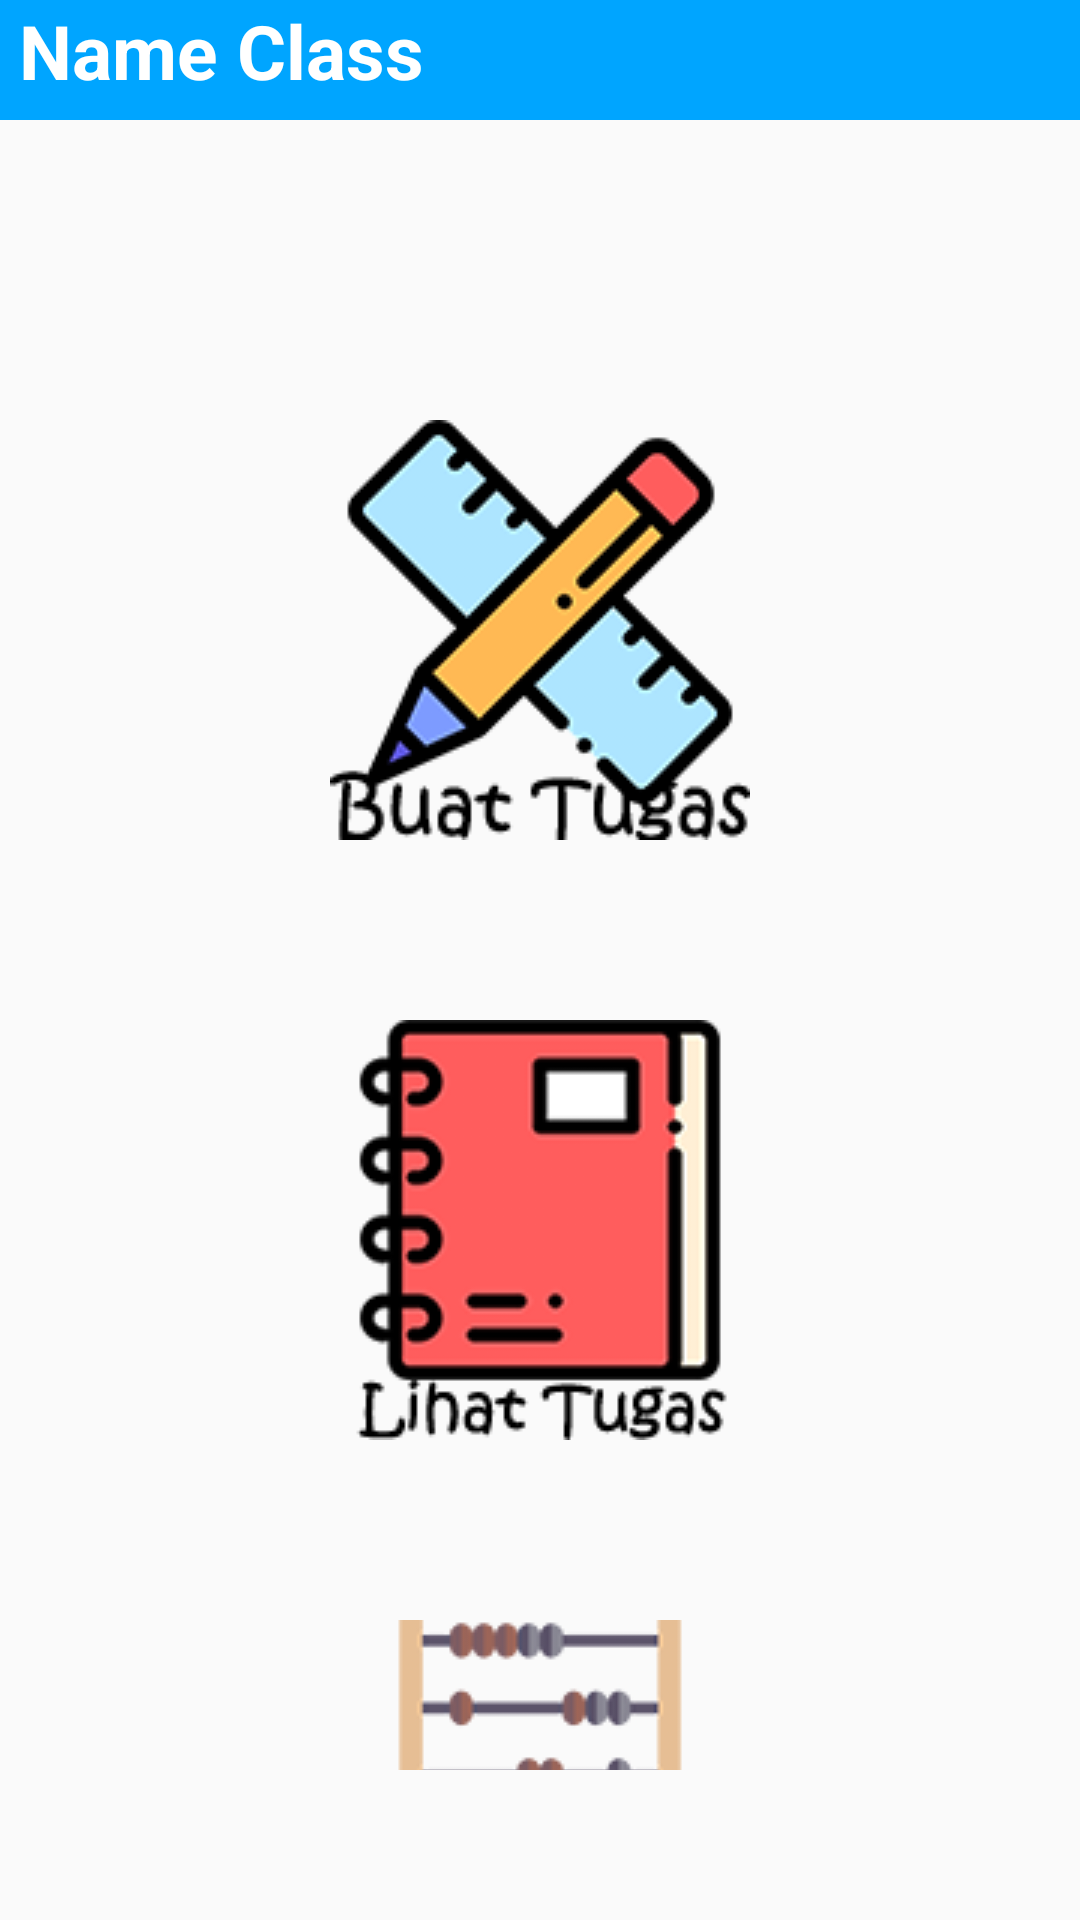

Layout XML and referenced resources for this Android screen:
<!-- AndroidManifest.xml: application theme AppTheme -->
<!-- res/layout/activity_pertemuan_tugas.xml -->
<?xml version="1.0" encoding="utf-8"?>
<LinearLayout xmlns:android="http://schemas.android.com/apk/res/android"
    xmlns:tools="http://schemas.android.com/tools"
    android:layout_width="match_parent"
    android:layout_height="match_parent"
    android:orientation="vertical"
    tools:context=".PertemuanTugasActivity"
    android:background="@drawable/backgroundguru">

    <LinearLayout
        android:layout_width="match_parent"
        android:layout_height="wrap_content"
        android:layout_centerHorizontal="true"
        android:layout_centerVertical="true"
        android:orientation="vertical">

        <TextView
            android:id="@+id/txt_atas"
            android:layout_width="match_parent"
            android:layout_height="40dp"
            android:text=" Name Class"
            android:textSize="25dp"
            android:textStyle="bold"
            android:textColor="@color/White"
            android:background="@color/primaryTextColor"
            />

            <ImageButton
                android:id="@+id/btn_create"
                android:layout_width="wrap_content"
                android:layout_height="wrap_content"
                android:text="Buat Tugas"
                android:onClick="create"
                android:background="@color/transparent"
                android:layout_centerVertical="true"
                android:layout_centerHorizontal="true"
                android:layout_gravity="center"
                android:layout_marginTop="100dp"
                android:layout_marginBottom="50dp"
                android:src="@drawable/buat_tugas"
                />

            <ImageButton
                android:id="@+id/btn_check"
                android:layout_width="wrap_content"
                android:layout_height="wrap_content"
                android:text="Lihat Upload Tugas"
                android:onClick="lihat"
                android:background="@color/transparent"
                android:layout_centerVertical="true"
                android:layout_centerHorizontal="true"
                android:layout_gravity="center"
                android:layout_marginTop="10dp"
                android:layout_marginBottom="50dp"
                android:src="@drawable/lihat_tugas"/>

        <ImageButton
            android:id="@+id/btn_nilai"
            android:layout_width="wrap_content"
            android:layout_height="wrap_content"
            android:text="Lihat Upload Tugas"
            android:onClick="nilai"
            android:background="@color/transparent"
            android:layout_centerVertical="true"
            android:layout_centerHorizontal="true"
            android:layout_gravity="center"
            android:layout_marginTop="10dp"
            android:layout_marginBottom="50dp"
            android:src="@drawable/nilai"/>
        </LinearLayout>

</LinearLayout>
<!-- resources referenced by this layout -->
<resources>
  <color name="White">#FFFFFF</color>
  <color name="primaryTextColor">#00a5ff</color>
  <!-- drawable buat_tugas: png bitmap (drawable, 11185 bytes) -->
  <!-- drawable lihat_tugas: png bitmap (drawable, 11489 bytes) -->
  <!-- drawable nilai: png bitmap (drawable, 20195 bytes) -->
  <style name="AppTheme" parent="Theme.AppCompat.Light.DarkActionBar">
          
          <item name="colorPrimary">@color/primaryTextColor</item>
          <item name="colorPrimaryDark">@color/Wheat</item>
          <item name="colorAccent">@color/colorAccent</item>
      </style>
  <color name="Wheat">#F5DEB3</color>
  <color name="colorAccent">#D81B60</color>
</resources>
